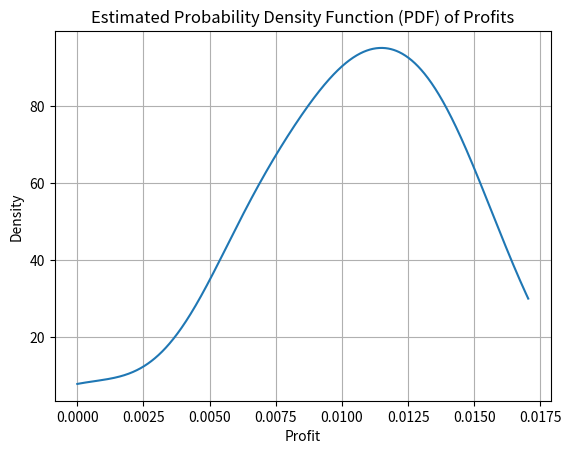

Source code (Python):
import pandas as pd
import matplotlib.pyplot as plt
import numpy as np
from scipy.stats import gaussian_kde


def profits_to_pdf_with_max_density(profits):
    """
    Estimate a PDF using Kernel Density Estimation from a series of profit values and find the value with the highest density.

    :param profits: pandas Series containing profit values.
    :return: A tuple containing the x values (range of values), the estimated PDF values, and the value with the highest density.
    """
    # 将 Series 转换为 numpy 数组
    values = profits.to_numpy()

    # 使用核密度估计来近似PDF
    kde = gaussian_kde(values)

    # 生成用于可视化的值范围
    x = np.linspace(min(values), max(values), 1000)
    pdf = kde.evaluate(x)

    # 找到最大密度的值
    max_density_value = x[np.argmax(pdf)]

    return x, pdf, max_density_value


# 将示例数据更正为利润列表
profits_list = [
    0.0060767382366162526,
    0.00998166122551769,
    0.010063276483736727,
    0.017039923029852577,
    0.009885267209800208,
    0.010219384502096807,
    0.014451895163424044,
    0.013214083993611014,
    0.01612827698106889,
    0.013534307349505337,
    0.011858562633041636,
    0.011830061801303193,
    0.009215550873216793,
    0.009161706996763996,
    0.011680159490478736,
    0.013396632149593968,
    0.015180412107947738,
    0.014744718048660177,
    0.012020257403109191,
    0.01293990499504627,
    0.014213619726774152,
    0.012085908249565014,
    0.01042354346586194,
    0.008522690409879408,
    0.006622101741404096,
    0.006514498455667317,
    0.0069175365014997325,
    0.008335471964433294,
    0.0064687621767531844,
    0.0036643005745440327,
    -2.3392847081638024e-07,
]

# 将利润列表转换为 Pandas Series
profits_series = pd.Series(profits_list)

# 使用函数转换利润值为 PDF
x_values, pdf_values, max_density_profit = profits_to_pdf_with_max_density(
    profits_series
)

# 绘制PDF图
plt.plot(x_values, pdf_values)
plt.title("Estimated Probability Density Function (PDF) of Profits")
plt.xlabel("Profit")
plt.ylabel("Density")
plt.grid(True)
plt.show()

# 输出最大密度的利润值
max_density_profit
